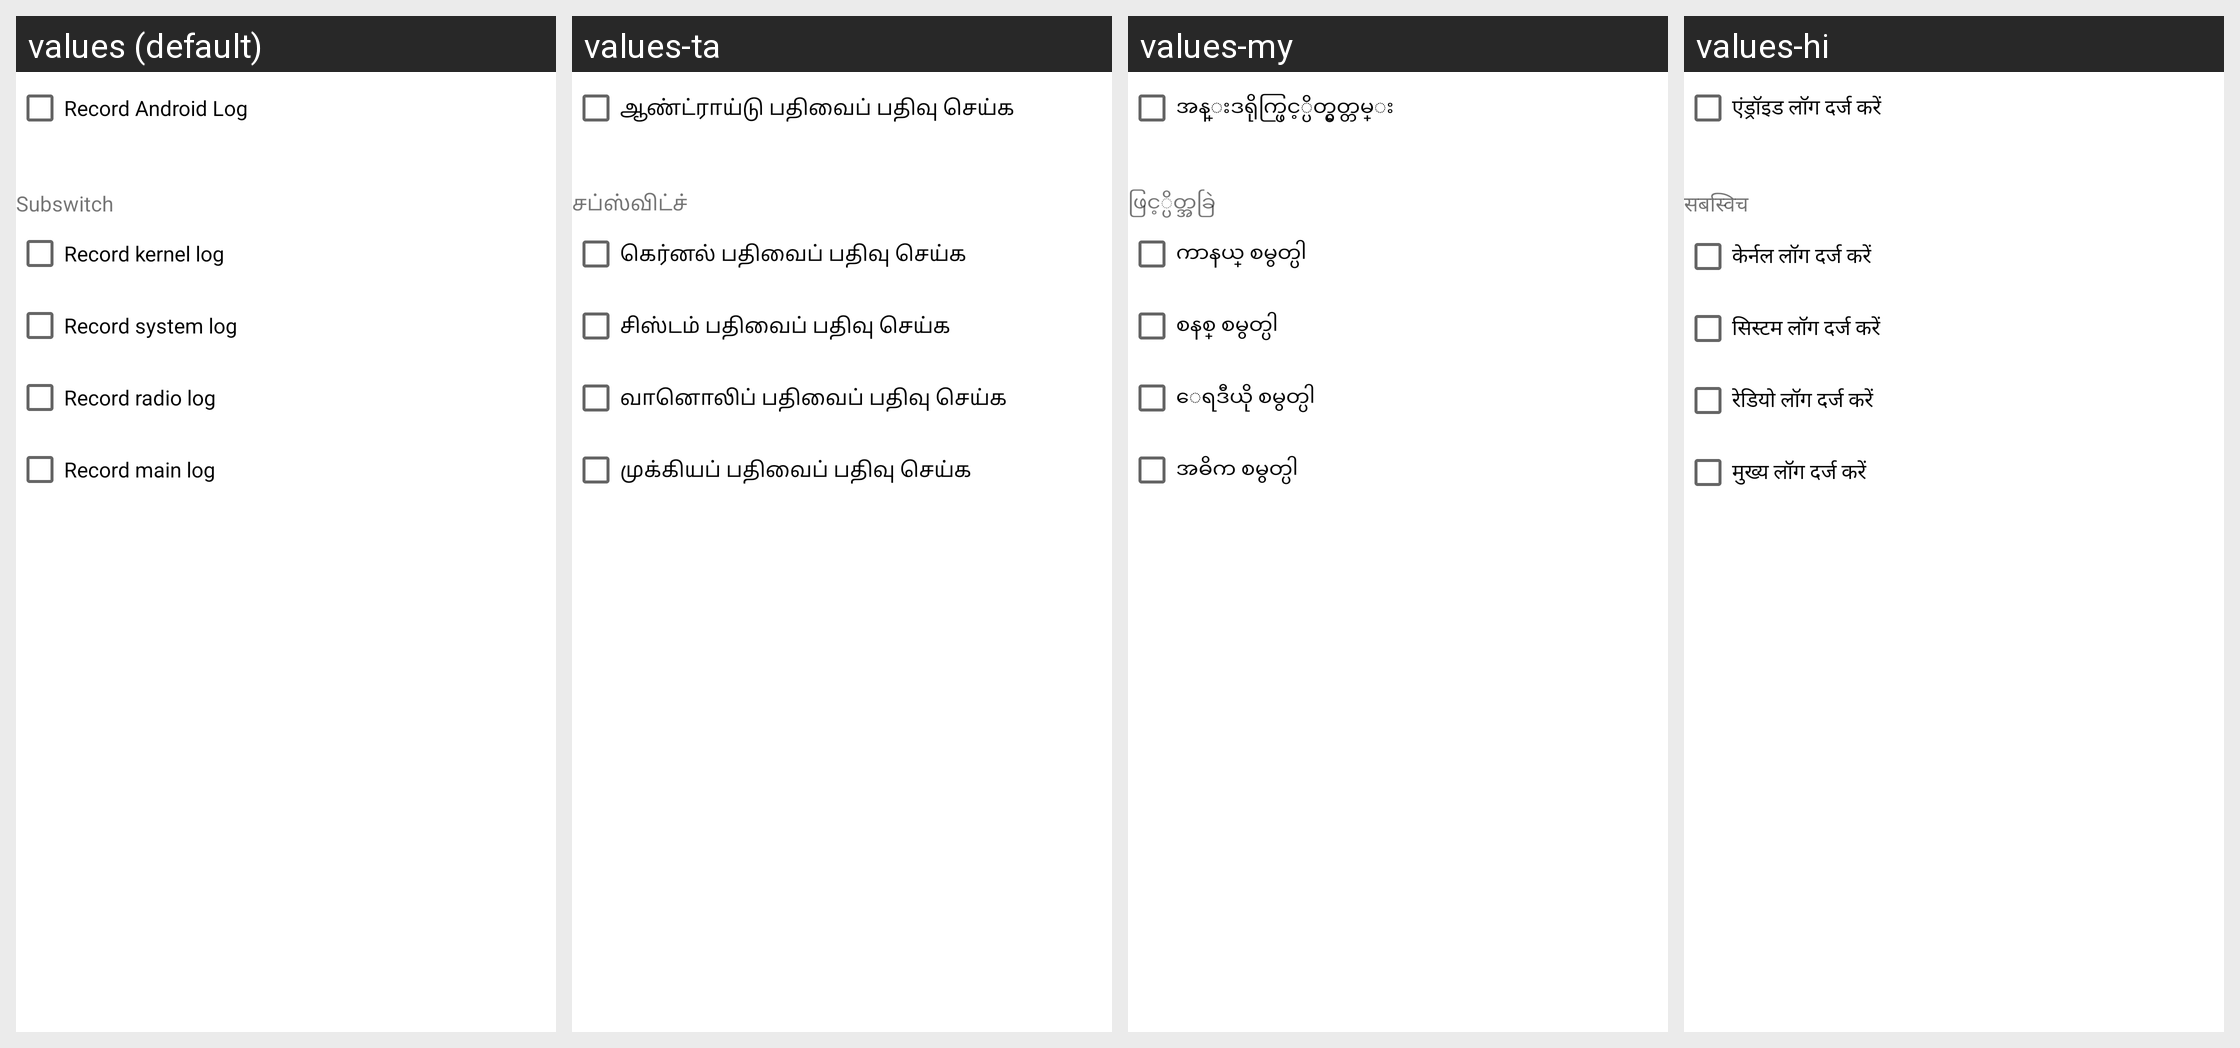

The same Android screen rendered under several of its app's locales, left to right. List the strings drawn on it with the default value and each locale's translation.
Android screen res/layout/activity_android.xml rendered under 4 locales, left to right: values (default), values-ta, values-my, values-hi. Device: Nexus 5 (rendered at 1080×1920; each locale shown at half size, 540×960, under a caption strip naming it); theme Theme.MaterialComponents.DayNight.NoActionBar.
Other locales in the repository, not shown: values-am, values-ar, values-bn, values-ce, values-cs, values-de, values-es, values-fr, values-in, values-pl, values-pt-rBR, values-ru, values-te, values-th, values-tl, values-uk, values-vi, values-zh-rCN, values-zh-rTW.
Strings drawn on this screen, with the default value and each locale's value (text and hints the layout hard-codes, and strings that could not be matched under every locale, appear in the picture but are not listed):

chk_android_switch
  values: Record Android Log
  values-ta: ஆண்ட்ராய்டு பதிவைப் பதிவு செய்க
  values-my: အန္းဒရိုက္ဖြင့္ပိတ္မွတ္တမ္း
  values-hi: एंड्रॉइड लॉग दर्ज करें

txv_android_branch
  values: Subswitch
  values-ta: சப்ஸ்விட்ச்
  values-my: ဖြင့္ပိတ္အခြဲ
  values-hi: सबस्विच

chk_android_kernel
  values: Record kernel log
  values-ta: கெர்னல் பதிவைப் பதிவு செய்க
  values-my: ကာနယ္ စမွတ္ပါ
  values-hi: केर्नल लॉग दर्ज करें

chk_android_system
  values: Record system log
  values-ta: சிஸ்டம் பதிவைப் பதிவு செய்க
  values-my: စနစ္ စမွတ္ပါ
  values-hi: सिस्टम लॉग दर्ज करें

chk_android_radio
  values: Record radio log
  values-ta: வானொலிப் பதிவைப் பதிவு செய்க
  values-my: ေရဒီယို စမွတ္ပါ
  values-hi: रेडियो लॉग दर्ज करें

chk_android_main
  values: Record main log
  values-ta: முக்கியப் பதிவைப் பதிவு செய்க
  values-my: အဓိက စမွတ္ပါ
  values-hi: मुख्य लॉग दर्ज करें
